Run: headless pygame with SDL's dummy video driver; simulated clock (each Clock.tick advances the game by its frame time, no real sleeping); random seed 0; keys injected as events and as key.get_pressed() state; no mouse input.
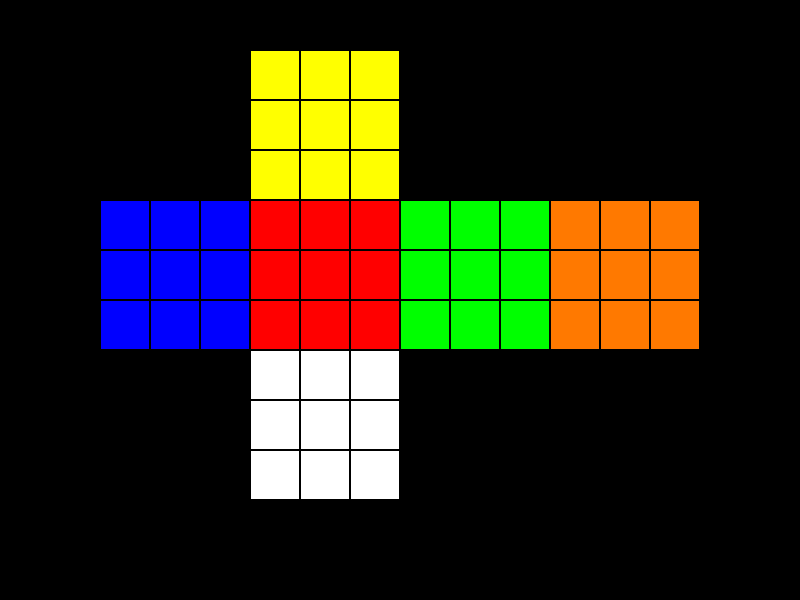
Frame 1 of 4 · flips 1–60 · no input
Frame 2 of 4 · flips 61–180 · tapped SPACE, RETURN · held RIGHT (→), D · screen unchanged from frame 1, image omitted
Frame 3 of 4 · flips 181–300 · held DOWN (↓), S · screen unchanged from frame 2, image omitted
Frame 4 of 4 · flips 301–420 · held LEFT (←), A, UP (↑), W · screen unchanged from frame 3, image omitted

The pygame program that drew these frames:

import pygame
import sys

# Constants
SCREEN_WIDTH, SCREEN_HEIGHT = 800, 600
# CUBE_SIZE = 200
CUBE_SIZE = 150
SQUARE_SIZE = CUBE_SIZE // 3
FPS = 30

# Colors for cube faces
WHITE = (255, 255, 255)
YELLOW = (255, 255, 0)
RED = (255, 0, 0)
ORANGE = (255, 121, 0)
BLUE = (0, 0, 255)
GREEN = (0, 255, 0)
BLACK = (0, 0, 0)

# Cube initialization: 6 faces with 3x3 grids
cube =  {
	"U": [[YELLOW] * 3 for _ in range(3)],  # Up
	"D": [[WHITE] * 3 for _ in range(3)], # Down
	"F": [[RED] * 3 for _ in range(3)],    # Front
	"B": [[ORANGE] * 3 for _ in range(3)], # Back
	"L": [[BLUE] * 3 for _ in range(3)],   # Left
	"R": [[GREEN] * 3 for _ in range(3)],  # Right
}

# Draw a face of the cube
def draw_face(screen, face, x, y):
	for i, row in enumerate(face):
		for j, color in enumerate(row):
			rect = pygame.Rect(x + j * SQUARE_SIZE, y + i * SQUARE_SIZE, SQUARE_SIZE, SQUARE_SIZE)
			pygame.draw.rect(screen, color, rect)
			pygame.draw.rect(screen, BLACK, rect, 1)  # Border

# Main loop
def main():
	pygame.init()
	screen = pygame.display.set_mode((SCREEN_WIDTH, SCREEN_HEIGHT))
	pygame.display.set_caption("Rubik's Cube")
	clock = pygame.time.Clock()
	
	running = True
	while running:
		screen.fill(BLACK)
		
		# Handle events
		for event in pygame.event.get():
			if event.type == pygame.QUIT:
				running = False

		u = 50
		l = 100
		# s = 200
		s = CUBE_SIZE
		# Draw the cube faces (simple flat layout)
		draw_face(screen, cube["U"], l+s, u)  # Up face
		draw_face(screen, cube["F"], l+s, u+s) # Front face
		draw_face(screen, cube["D"], l+s, u+(2*s)) # Down face
		draw_face(screen, cube["L"], l, u+s) # Left face
		draw_face(screen, cube["R"], l+(2*s), u+s) # Right face
		draw_face(screen, cube["B"], l+(3*s), u+s) # Back face

		pygame.display.flip()
		clock.tick(FPS)

	pygame.quit()
	sys.exit()

if __name__ == "__main__":
	main()






# from cube import Cube

# cube = Cube(2)
# print(cube)

# # cube.rotate_r()
# # cube.rotate_r(index_to_move=0)
# # cube.rotate_r(index_to_move=1)
# # cube.rotate_r(index_to_move=2)

# cube.rotate_all_r()

# print(cube)
